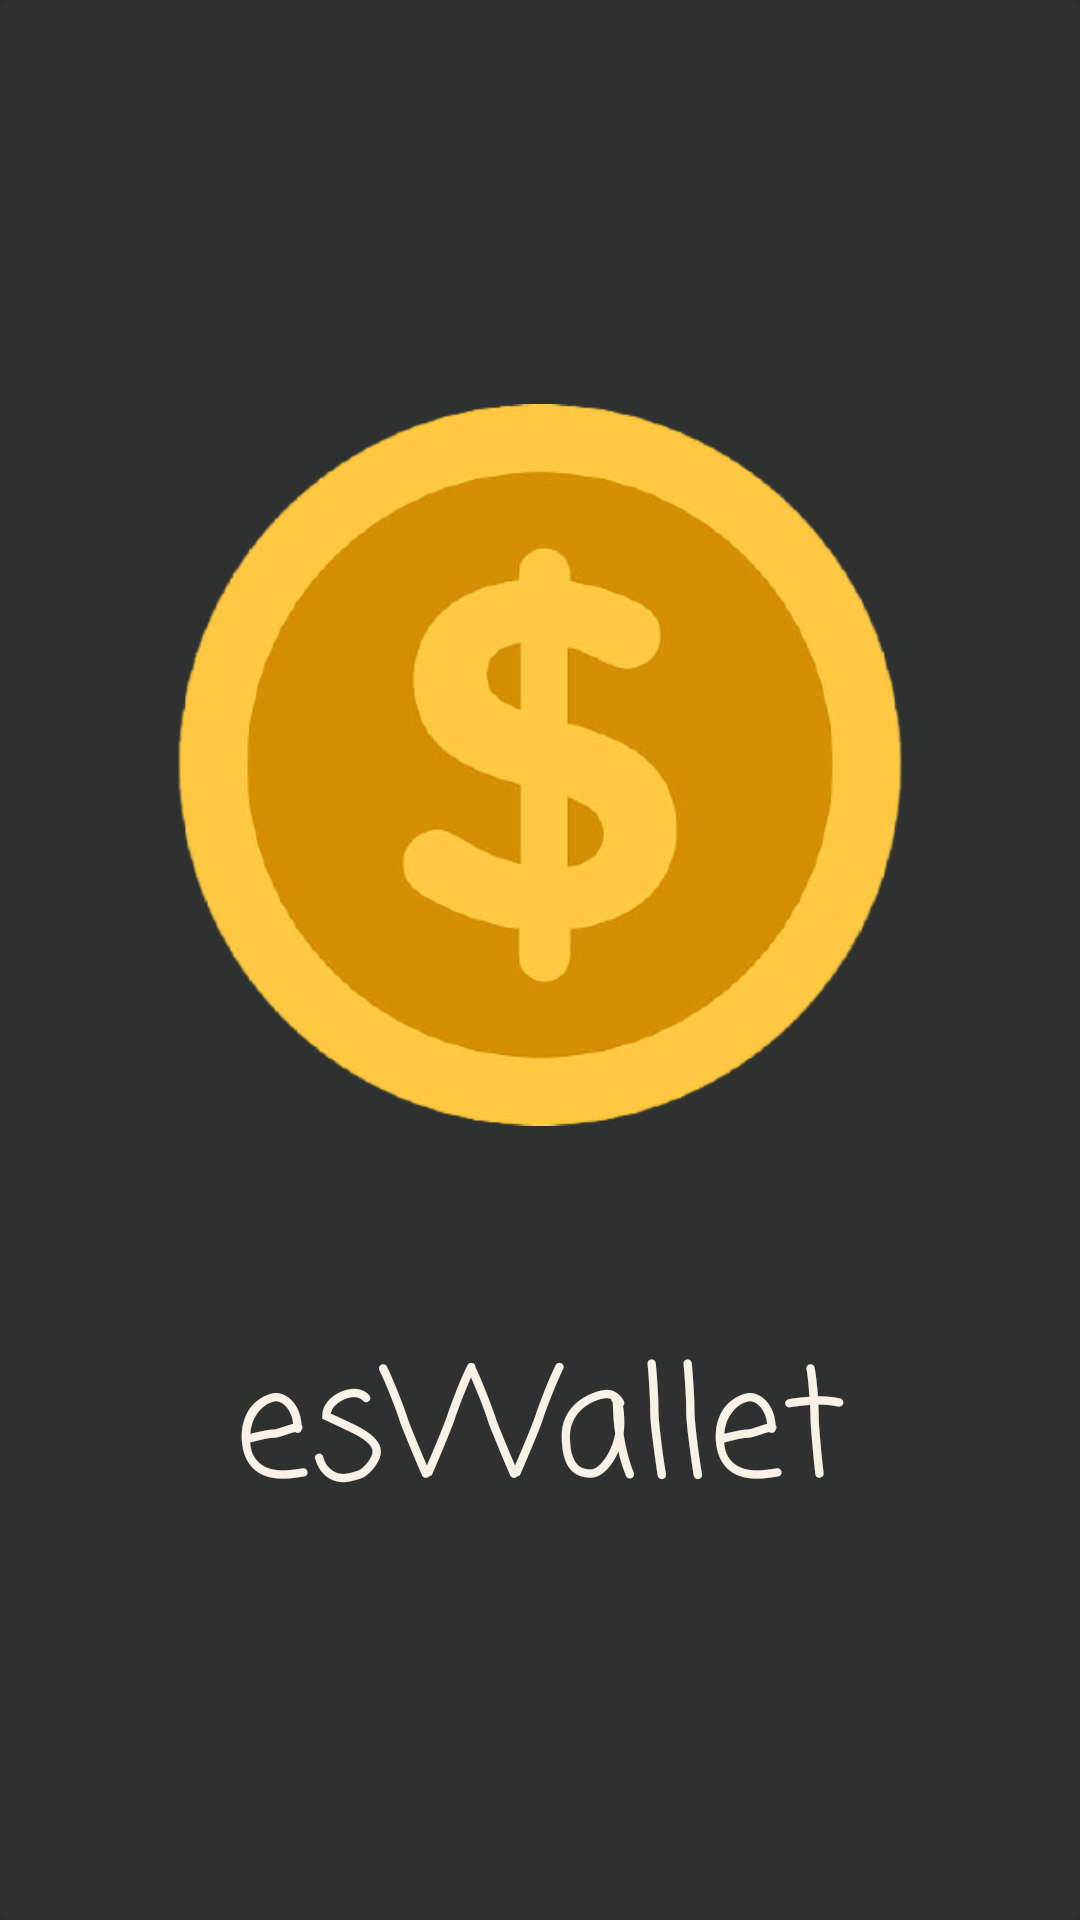

Android layout source for this screen:
<!-- AndroidManifest.xml: application theme Theme.EsWallet -->
<!-- res/layout/activity_main.xml -->
<?xml version="1.0" encoding="utf-8"?>
<LinearLayout xmlns:android="http://schemas.android.com/apk/res/android"
    xmlns:app="http://schemas.android.com/apk/res-auto"
    xmlns:tools="http://schemas.android.com/tools"
    android:layout_width="match_parent"
    android:layout_height="match_parent"
    tools:context=".MainActivity"
    android:orientation="vertical"
    android:background="@color/coal">


    <androidx.cardview.widget.CardView
        android:id="@+id/cv_top_bar"
        android:layout_width="match_parent"
        android:layout_height="match_parent"
        app:cardBackgroundColor="@color/coal"
        android:transitionName="trans_top_bar">
        <RelativeLayout
            android:layout_width="match_parent"
            android:layout_height="match_parent">
            <ImageView
                android:id="@+id/iv_logo"
                android:layout_width="342dp"
                android:layout_height="370dp"
                android:transitionName="logo_image"
                android:layout_marginTop="70dp"
                android:layout_centerHorizontal="true"
                app:srcCompat="@drawable/coin" />

            <TextView
                android:id="@+id/tv_logo"
                android:layout_width="wrap_content"
                android:layout_height="wrap_content"
                android:fontFamily="casual"
                android:text="esWallet"
                android:textColor="@color/bone"
                android:textSize="50sp"
                android:transitionName="logo_text"
                android:layout_centerHorizontal="true"
                android:layout_below="@+id/iv_logo"/>
        </RelativeLayout>
    </androidx.cardview.widget.CardView>



</LinearLayout>
<!-- resources referenced by this layout -->
<resources>
  <color name="bone">#F8F1E5</color>
  <color name="coal">#2F3131</color>
  <!-- drawable coin: png bitmap (drawable, 83297 bytes) -->
  <style name="Theme.EsWallet" parent="Theme.MaterialComponents.DayNight.DarkActionBar">
          
          <item name="colorPrimary">@color/coal</item>
          <item name="colorPrimaryVariant">@color/purple_700</item>
          <item name="colorOnPrimary">@color/bone</item>
          
          <item name="colorSecondary">@color/teal_200</item>
          <item name="colorSecondaryVariant">@color/teal_700</item>
          <item name="colorOnSecondary">@color/black</item>
          
          <item name="android:statusBarColor" tools:targetApi="l">?attr/colorPrimaryVariant</item>
          
      </style>
  <color name="purple_700">#FF3700B3</color>
  <color name="teal_200">#FF03DAC5</color>
  <color name="teal_700">#FF018786</color>
  <color name="black">#FF000000</color>
</resources>
